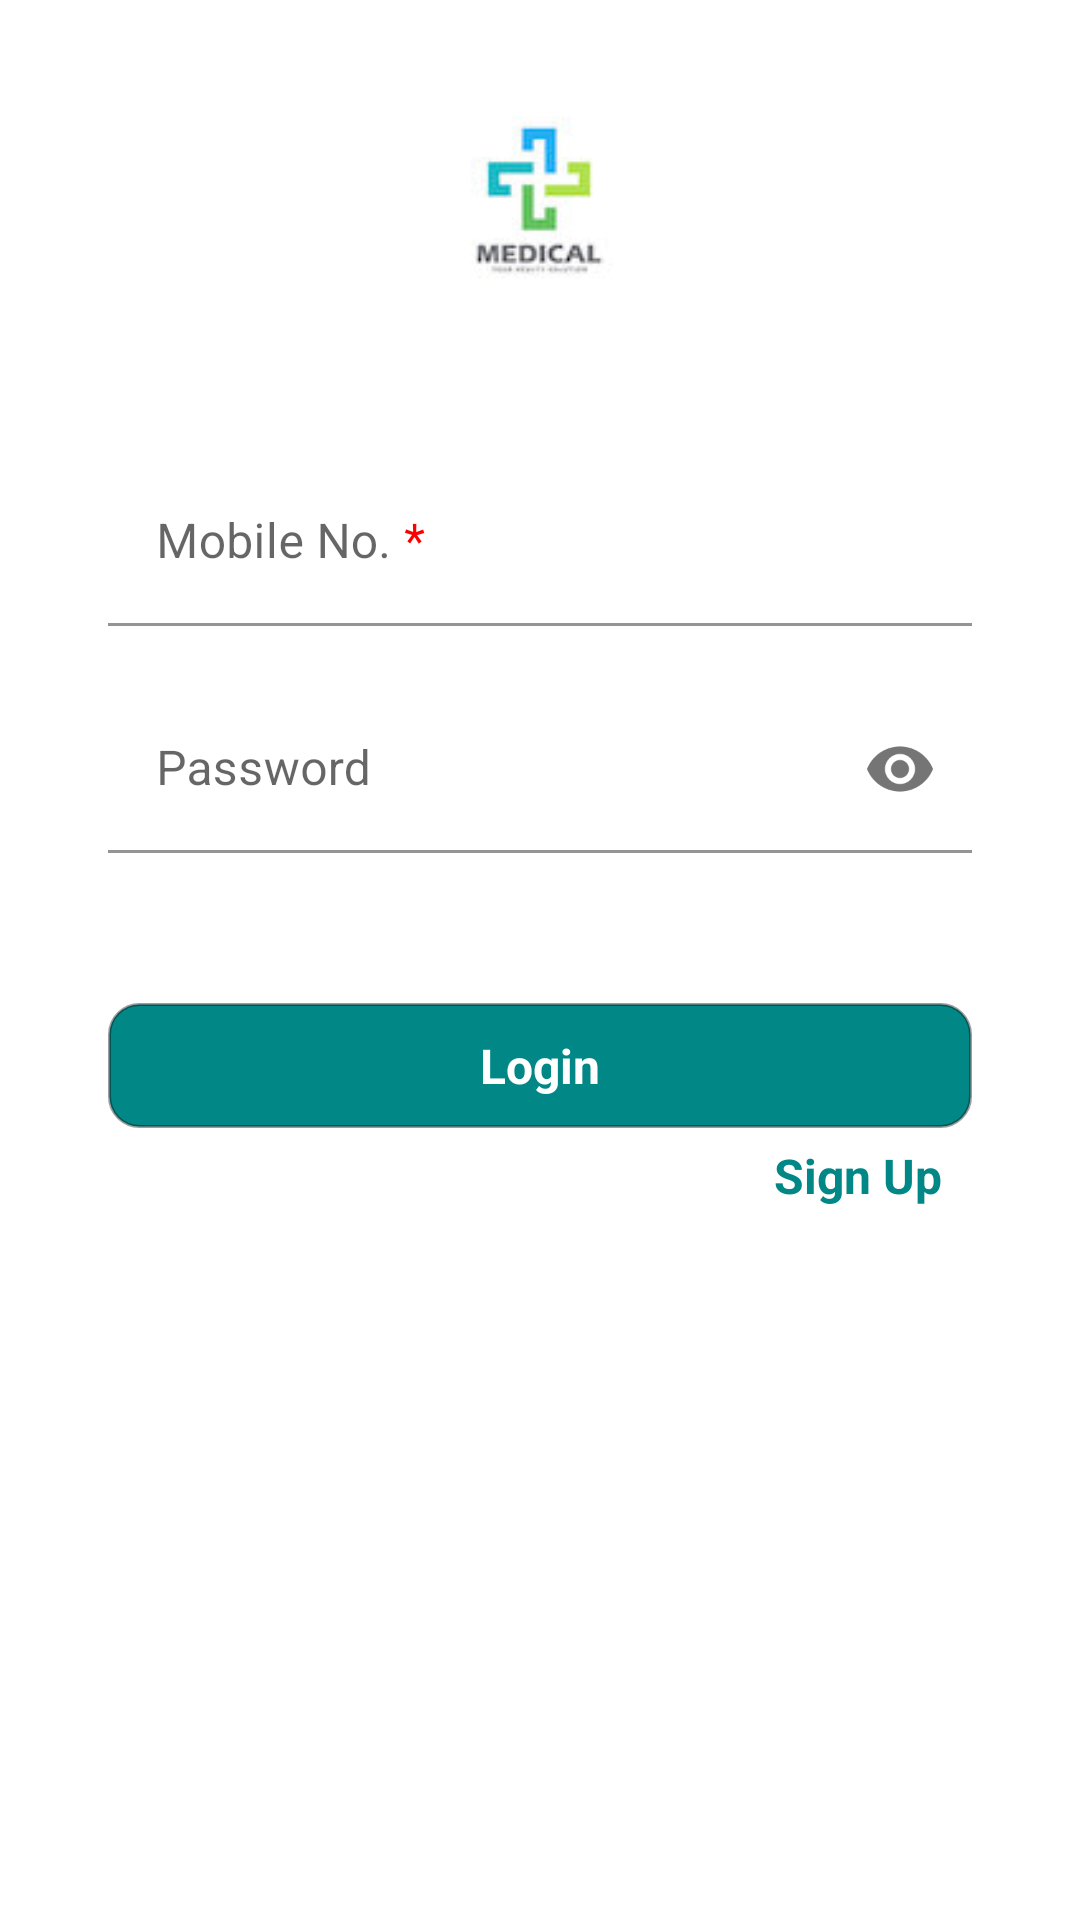

Write the Android layout XML for this screen, with the resource values it uses.
<!-- AndroidManifest.xml: activity theme Theme.MedLifeApplication.NoActionBar -->
<!-- res/layout/activity_login.xml -->
<?xml version="1.0" encoding="utf-8"?>
<layout xmlns:android="http://schemas.android.com/apk/res/android"
    xmlns:app="http://schemas.android.com/apk/res-auto">

    <androidx.constraintlayout.widget.ConstraintLayout
        android:layout_width="match_parent"
        android:layout_height="match_parent">

        <ScrollView
            android:layout_width="match_parent"
            android:layout_height="match_parent"
            android:fillViewport="true">

            <androidx.constraintlayout.widget.ConstraintLayout
                android:layout_width="match_parent"
                android:layout_height="match_parent"
                android:background="@drawable/login_bg">

                <androidx.constraintlayout.widget.Guideline
                    android:id="@+id/top_guideline"
                    android:layout_width="match_parent"
                    android:layout_height="wrap_content"
                    android:orientation="horizontal"
                    app:layout_constraintGuide_percent="0.05" />

                <androidx.constraintlayout.widget.Guideline
                    android:id="@+id/left_guideline"
                    android:layout_width="match_parent"
                    android:layout_height="wrap_content"
                    android:orientation="vertical"
                    app:layout_constraintGuide_percent="0.1" />

                <androidx.constraintlayout.widget.Guideline
                    android:id="@+id/right_guideline"
                    android:layout_width="match_parent"
                    android:layout_height="wrap_content"
                    android:orientation="vertical"
                    app:layout_constraintGuide_percent="0.9" />

                <ImageView
                    android:id="@+id/logo"
                    android:layout_width="wrap_content"
                    android:layout_height="0dp"
                    android:src="@drawable/logo"
                    app:layout_constraintDimensionRatio="2:2"
                    app:layout_constraintLeft_toLeftOf="parent"
                    app:layout_constraintRight_toRightOf="parent"
                    app:layout_constraintTop_toBottomOf="@+id/top_guideline" />

                <com.google.android.material.textfield.TextInputLayout
                    android:id="@+id/txt_mobile_no"
                    android:layout_width="0dp"
                    android:layout_height="wrap_content"
                    android:layout_marginTop="50dp"
                    android:background="@drawable/rounded_white_rect_gray_border"
                    android:hint="@string/mobile_no"
                    app:layout_constraintLeft_toRightOf="@+id/left_guideline"
                    app:layout_constraintRight_toLeftOf="@+id/right_guideline"
                    app:layout_constraintTop_toBottomOf="@+id/logo">

                    <com.google.android.material.textfield.TextInputEditText
                        android:id="@+id/mobile_no"
                        android:layout_width="match_parent"
                        android:layout_height="wrap_content"
                        android:background="@color/white"
                        android:inputType="number"
                        android:maxLength="10"
                        android:textColor="@color/black" />

                </com.google.android.material.textfield.TextInputLayout>

                <com.google.android.material.textfield.TextInputLayout
                    android:id="@+id/txt_assword"
                    android:layout_width="0dp"
                    android:layout_height="wrap_content"
                    android:layout_marginTop="20dp"
                    android:background="@color/white"
                    android:hint="Password"
                    app:endIconMode="password_toggle"
                    app:layout_constraintLeft_toRightOf="@+id/left_guideline"
                    app:layout_constraintRight_toLeftOf="@+id/right_guideline"
                    app:layout_constraintTop_toBottomOf="@+id/txt_mobile_no">

                    <com.google.android.material.textfield.TextInputEditText
                        android:id="@+id/password"
                        android:layout_width="match_parent"
                        android:layout_height="wrap_content"
                        android:background="@color/white"
                        android:inputType="textPassword"
                        android:textColor="@color/black" />

                </com.google.android.material.textfield.TextInputLayout>

                <TextView
                    android:id="@+id/btn_login"
                    android:layout_width="0dp"
                    android:layout_height="wrap_content"
                    android:layout_marginTop="50dp"
                    android:background="@drawable/rounded_green_rect"
                    android:gravity="center"
                    android:padding="10dp"
                    android:text="Login"
                    android:textColor="@color/white"
                    android:textSize="16sp"
                    android:textStyle="bold"
                    app:layout_constraintLeft_toRightOf="@+id/left_guideline"
                    app:layout_constraintRight_toLeftOf="@+id/right_guideline"
                    app:layout_constraintTop_toBottomOf="@+id/txt_assword" />

                <TextView
                    android:id="@+id/sign_up"
                    android:layout_width="wrap_content"
                    android:layout_height="wrap_content"
                    android:layout_marginTop="5dp"
                    android:layout_marginRight="10dp"
                    android:text="Sign Up"
                    android:textColor="@color/teal_700"
                    android:textSize="16sp"
                    android:textStyle="bold"
                    app:layout_constraintRight_toLeftOf="@+id/right_guideline"
                    app:layout_constraintTop_toBottomOf="@+id/btn_login" />

                <ProgressBar
                    android:layout_width="wrap_content"
                    android:layout_height="wrap_content"
                    app:layout_constraintTop_toTopOf="parent"
                    app:layout_constraintBottom_toBottomOf="parent"
                    app:layout_constraintLeft_toLeftOf="parent"
                    app:layout_constraintRight_toRightOf="parent"
                    android:id="@+id/progress_bar"
                    android:visibility="gone"/>

            </androidx.constraintlayout.widget.ConstraintLayout>

        </ScrollView>

    </androidx.constraintlayout.widget.ConstraintLayout>
</layout>
<!-- resources referenced by this layout -->
<resources>
  <color name="black">#FF000000</color>
  <color name="teal_700">#FF018786</color>
  <color name="white">#FFFFFFFF</color>
  <!-- drawable logo: jpeg bitmap (drawable, 5064 bytes) -->
  <!-- drawable rounded_green_rect (drawable) -->
  <?xml version="1.0" encoding="utf-8"?>
  <shape xmlns:android="http://schemas.android.com/apk/res/android">
  
      <solid android:color="@color/teal_700"/>
  
      <stroke android:color="@color/material_on_surface_disabled"
          android:width="1dp"/>
  
      <corners
          android:radius="10dp" />
  
  </shape>
  <!-- drawable rounded_white_rect_gray_border (drawable) -->
  <?xml version="1.0" encoding="utf-8"?>
  <shape xmlns:android="http://schemas.android.com/apk/res/android">
  
      <solid android:color="@color/white"/>
  
      <stroke android:color="@color/material_on_surface_disabled"
          android:width="1dp"/>
  
      <corners
          android:radius="5dp" />
  
  </shape>
  <string name="mobile_no">Mobile No. <font color="#FF0000">*</font></string>
  <style name="Theme.MedLifeApplication.NoActionBar">
          <item name="windowActionBar">false</item>
          <item name="windowNoTitle">true</item>
      </style>
</resources>
